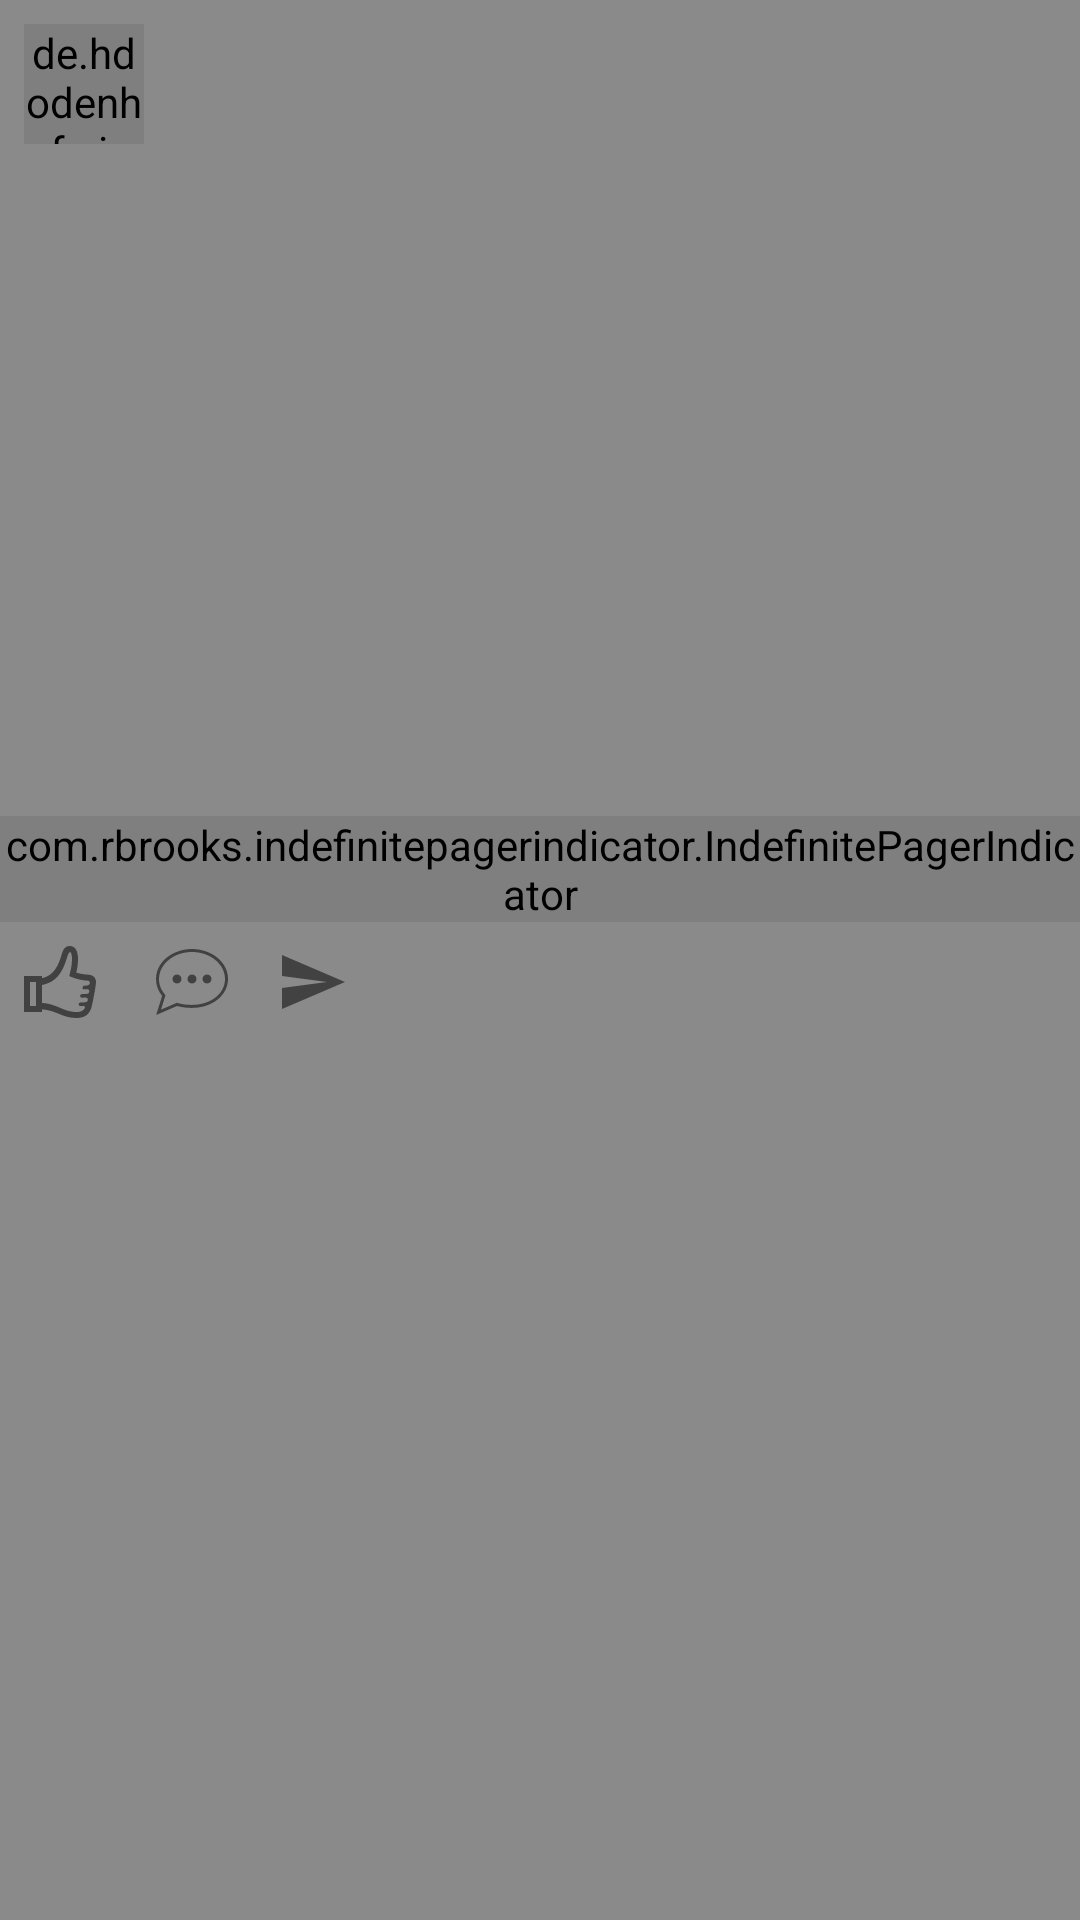

Reconstruct the res/layout file that produces this screen, plus the resources it refers to.
<!-- AndroidManifest.xml: application theme AppTheme -->
<!-- res/layout/fragment_detail_publication.xml -->
<?xml version="1.0" encoding="utf-8"?>
<androidx.constraintlayout.widget.ConstraintLayout xmlns:android="http://schemas.android.com/apk/res/android"
    xmlns:tools="http://schemas.android.com/tools"
    android:layout_width="match_parent"
    android:layout_height="match_parent"
    xmlns:app="http://schemas.android.com/apk/res-auto"
    android:orientation="vertical"
    android:background="@color/colorGrey">

    <de.hdodenhof.circleimageview.CircleImageView
        android:id="@+id/icon_civ"
        android:layout_width="40dp"
        android:layout_height="40dp"
        android:src="@color/colorAccent"
        app:layout_constraintTop_toTopOf="parent"
        app:layout_constraintStart_toStartOf="parent"
        android:layout_marginTop="@dimen/margin_8_dp"
        android:layout_marginStart="@dimen/margin_8_dp"/>

    <TextView
        android:id="@+id/name_tv"
        android:layout_width="0dp"
        android:layout_height="wrap_content"
        android:lines="1"
        android:ellipsize="end"
        app:layout_constraintStart_toEndOf="@+id/icon_civ"
        app:layout_constraintEnd_toEndOf="parent"
        app:layout_constraintTop_toTopOf="@+id/icon_civ"
        app:layout_constraintBottom_toBottomOf="@+id/icon_civ"
        android:layout_marginStart="@dimen/margin_8_dp"
        android:layout_marginEnd="@dimen/margin_8_dp"
        tools:text="It academy"/>

    <androidx.recyclerview.widget.RecyclerView
        android:id="@+id/images_rv"
        android:layout_width="match_parent"
        android:layout_height="wrap_content"
        app:layout_constraintStart_toStartOf="parent"
        app:layout_constraintEnd_toEndOf="parent"
        app:layout_constraintTop_toBottomOf="@+id/icon_civ"
        android:layout_marginTop="@dimen/margin_16_dp"
        android:minHeight="200dp"
        android:maxHeight="250dp"/>

    <com.rbrooks.indefinitepagerindicator.IndefinitePagerIndicator
        android:id="@+id/rv_pi"
        android:layout_width="wrap_content"
        android:layout_height="wrap_content"
        app:layout_constraintStart_toStartOf="@+id/images_rv"
        app:layout_constraintEnd_toEndOf="@+id/images_rv"
        app:layout_constraintTop_toBottomOf="@+id/images_rv"
        android:layout_marginTop="@dimen/margin_8_dp"/>

    <ImageView
        android:id="@+id/favorite_btn"
        android:layout_width="wrap_content"
        android:layout_height="wrap_content"
        android:background="@drawable/ic_unliked"
        app:layout_constraintTop_toBottomOf="@+id/rv_pi"
        app:layout_constraintStart_toStartOf="parent"
        android:layout_marginTop="@dimen/margin_8_dp"
        android:layout_marginStart="@dimen/margin_8_dp"/>

    <TextView
        android:id="@+id/like_number"
        android:layout_marginStart="4dp"
        android:textColor="@color/colorRed"
        android:textStyle="bold"
        android:layout_width="wrap_content"
        android:layout_height="wrap_content"
        app:layout_constraintStart_toEndOf="@id/favorite_btn"
        app:layout_constraintBottom_toBottomOf="@id/favorite_btn"
        tools:text="123"/>

    <ImageButton
        android:id="@+id/comment_btn"
        android:layout_width="wrap_content"
        android:layout_height="wrap_content"
        app:layout_constraintStart_toEndOf="@+id/like_number"
        app:layout_constraintBottom_toBottomOf="@+id/like_number"
        android:background="@drawable/ic_comment"
        android:layout_marginStart="@dimen/margin_16_dp"/>

    <ImageButton
        android:id="@+id/direct_btn"
        android:layout_width="wrap_content"
        android:layout_height="wrap_content"
        app:layout_constraintStart_toEndOf="@+id/comment_btn"
        app:layout_constraintBottom_toBottomOf="@+id/favorite_btn"
        android:background="@drawable/ic_direct"
        android:layout_marginStart="@dimen/margin_16_dp"/>

</androidx.constraintlayout.widget.ConstraintLayout>
<!-- resources referenced by this layout -->
<resources>
  <color name="colorAccent">#03DAC5</color>
  <color name="colorGrey">#8A8A8A</color>
  <color name="colorRed">#9A1126</color>
  <dimen name="margin_16_dp">16dp</dimen>
  <dimen name="margin_8_dp">8dp</dimen>
  <!-- drawable ic_comment (drawable) -->
  <vector xmlns:android="http://schemas.android.com/apk/res/android"
      android:width="24dp"
      android:height="24dp"
      android:viewportWidth="24"
      android:viewportHeight="24">
    <path
        android:fillColor="#86000000"
        android:pathData="M12,1c-6.338,0 -12,4.226 -12,10.007 0,2.05 0.739,4.063 2.047,5.625l-1.993,6.368 6.946,-3c1.705,0.439 3.334,0.641 4.864,0.641 7.174,0 12.136,-4.439 12.136,-9.634 0,-5.812 -5.701,-10.007 -12,-10.007zM12,2c6.065,0 11,4.041 11,9.007 0,4.922 -4.787,8.634 -11.136,8.634 -1.881,0 -3.401,-0.299 -4.946,-0.695l-5.258,2.271 1.505,-4.808c-1.308,-1.564 -2.165,-3.128 -2.165,-5.402 0,-4.966 4.935,-9.007 11,-9.007zM7,9.5c0.828,0 1.5,0.672 1.5,1.5s-0.672,1.5 -1.5,1.5 -1.5,-0.672 -1.5,-1.5 0.672,-1.5 1.5,-1.5zM12,9.5c0.828,0 1.5,0.672 1.5,1.5s-0.672,1.5 -1.5,1.5 -1.5,-0.672 -1.5,-1.5 0.672,-1.5 1.5,-1.5zM17,9.5c0.828,0 1.5,0.672 1.5,1.5s-0.672,1.5 -1.5,1.5 -1.5,-0.672 -1.5,-1.5 0.672,-1.5 1.5,-1.5z"
        android:fillType="evenOdd"/>
  </vector>
  <!-- drawable ic_direct (drawable) -->
  <vector android:height="24dp" android:tint="#86000000"
      android:viewportHeight="24" android:viewportWidth="24"
      android:width="24dp" xmlns:android="http://schemas.android.com/apk/res/android">
      <path android:fillColor="@android:color/white" android:pathData="M2.01,21L23,12 2.01,3 2,10l15,2 -15,2z"/>
  </vector>
  <!-- drawable ic_unliked (drawable) -->
  <vector xmlns:android="http://schemas.android.com/apk/res/android"
      android:width="24dp"
      android:height="24dp"
      android:viewportWidth="24"
      android:viewportHeight="24">
    <path
        android:fillColor="#86000000"
        android:pathData="M21.406,9.558c-1.21,-0.051 -2.87,-0.278 -3.977,-0.744 0.809,-3.283 1.253,-8.814 -2.196,-8.814 -1.861,0 -2.351,1.668 -2.833,3.329 -1.548,5.336 -3.946,6.816 -6.4,7.401v-0.73h-6v12h6v-0.904c2.378,0.228 4.119,0.864 6.169,1.746 1.257,0.541 3.053,1.158 5.336,1.158 2.538,0 4.295,-0.997 5.009,-3.686 0.5,-1.877 1.486,-7.25 1.486,-8.25 0,-1.648 -1.168,-2.446 -2.594,-2.506zM4,20h-2v-8h2v8zM19.896,14.417s0.201,0.01 1.069,-0.027c1.082,-0.046 1.051,1.469 0.004,1.563l-1.761,0.099c-0.734,0.094 -0.656,1.203 0.141,1.172 0,0 0.686,-0.017 1.143,-0.041 1.068,-0.056 1.016,1.429 0.04,1.551 -0.424,0.053 -1.745,0.115 -1.745,0.115 -0.811,0.072 -0.706,1.235 0.109,1.141l0.771,-0.031c0.822,-0.074 1.003,0.825 -0.292,1.661 -1.567,0.881 -4.685,0.131 -6.416,-0.614 -2.239,-0.965 -4.438,-1.934 -6.959,-2.006v-6c3.264,-0.749 6.328,-2.254 8.321,-9.113 0.898,-3.092 1.679,-1.931 1.679,0.574 0,2.071 -0.49,3.786 -0.921,5.533 1.061,0.543 3.371,1.402 6.12,1.556 1.055,0.059 1.024,1.455 -0.051,1.584l-1.394,0.167s-0.608,1.111 0.142,1.116z"/>
  </vector>
  <style name="AppTheme" parent="Theme.AppCompat.Light.NoActionBar">
          
          <item name="colorPrimary">@color/colorBlack</item>
          <item name="colorPrimaryDark">@color/colorBlack</item>
          <item name="colorAccent">@color/colorBlack</item>
      </style>
  <color name="colorBlack">#252424</color>
</resources>
